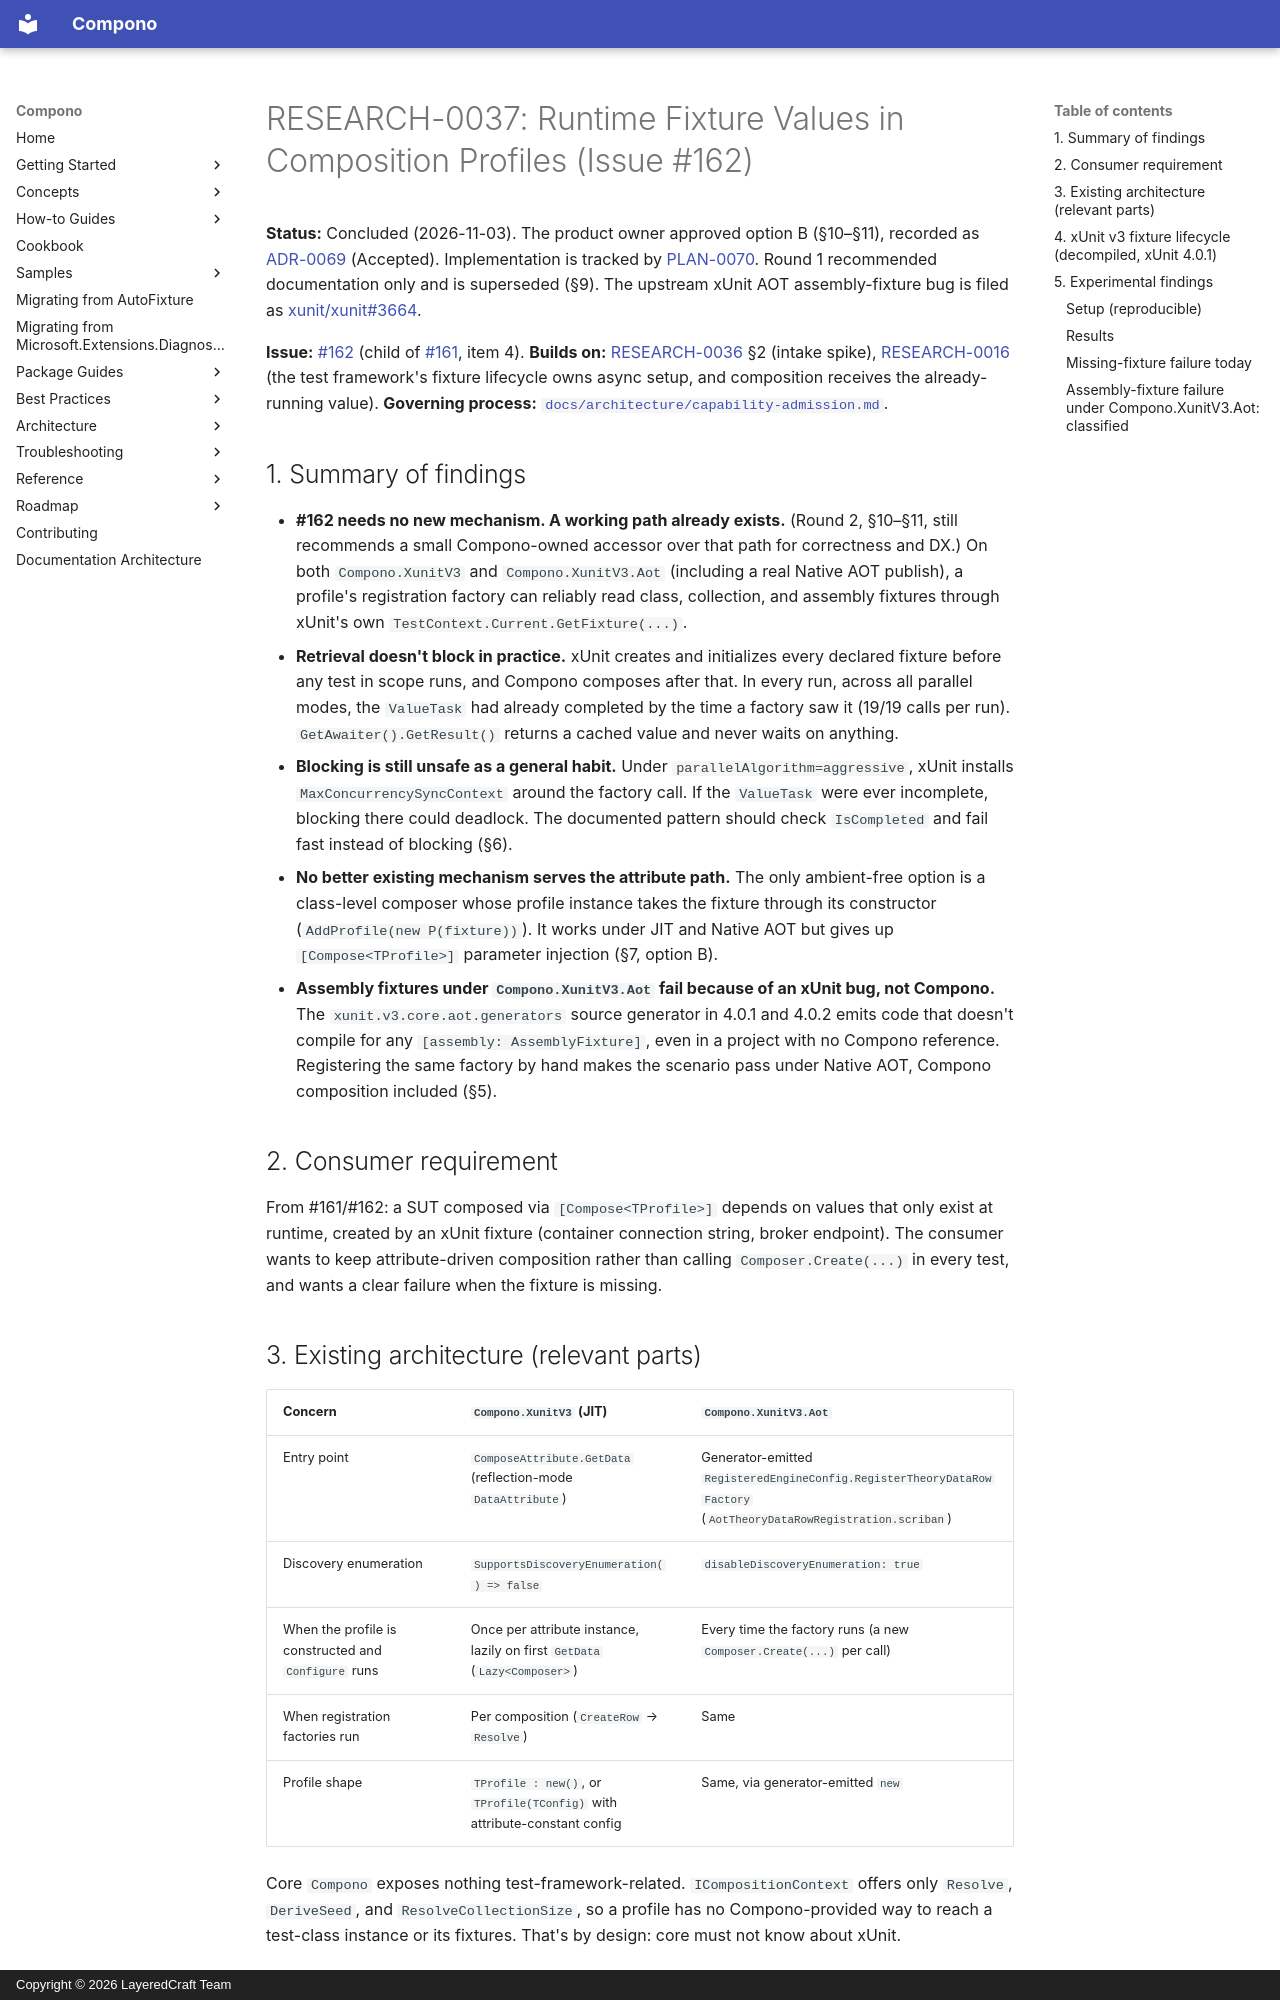

repository: LayeredCraft/compono · page: research/0037-issue-162-runtime-fixture-values-in-profiles/index.html · generator: mkdocs · copyright: Copyright © 2026 LayeredCraft Team

# RESEARCH-0037: Runtime Fixture Values in Composition Profiles (Issue #162)

**Status:** Concluded (2026-11-03). The product owner approved option B
(§10–§11), recorded as
[ADR-0069](../adr/0069-xunitv3-require-fixture-accessor.md) (Accepted).
Implementation is tracked by
[PLAN-0070](../plans/0070-xunitv3-require-fixture-accessor-impl-plan.md).
Round 1 recommended documentation only and is superseded (§9). The
upstream xUnit AOT assembly-fixture bug is filed as
[xunit/xunit#3664](https://github.com/xunit/xunit/issues/3664).

**Issue:** [#162](https://github.com/LayeredCraft/compono/issues/162)
(child of [#161](https://github.com/LayeredCraft/compono/issues/161), item 4).
**Builds on:** [RESEARCH-0036](0036-issue-161-test-composition-gaps-intake.md) §2
(intake spike), [RESEARCH-0016](0016-async-composition-viability-research.md)
(the test framework's fixture lifecycle owns async setup, and composition
receives the already-running value).
**Governing process:**
[`docs/architecture/capability-admission.md`](../architecture/capability-admission.md).

## 1. Summary of findings

- **#162 needs no new mechanism. A working path already exists.** (Round 2,
  §10–§11, still recommends a small Compono-owned accessor over that path
  for correctness and DX.) On both `Compono.XunitV3` and `Compono.XunitV3.Aot` (including a
  real Native AOT publish), a profile's registration factory can reliably
  read class, collection, and assembly fixtures through xUnit's own
  `TestContext.Current.GetFixture(...)`.
- **Retrieval doesn't block in practice.** xUnit creates and initializes
  every declared fixture before any test in scope runs, and Compono
  composes after that. In every run, across all parallel modes, the
  `ValueTask` had already completed by the time a factory saw it (19/19
  calls per run). `GetAwaiter().GetResult()` returns a cached value and
  never waits on anything.
- **Blocking is still unsafe as a general habit.** Under
  `parallelAlgorithm=aggressive`, xUnit installs `MaxConcurrencySyncContext`
  around the factory call. If the `ValueTask` were ever incomplete,
  blocking there could deadlock. The documented pattern should check
  `IsCompleted` and fail fast instead of blocking (§6).
- **No better existing mechanism serves the attribute path.** The only
  ambient-free option is a class-level composer whose profile instance
  takes the fixture through its constructor (`AddProfile(new P(fixture))`).
  It works under JIT and Native AOT but gives up `[Compose<TProfile>]`
  parameter injection (§7, option B).
- **Assembly fixtures under `Compono.XunitV3.Aot` fail because of an xUnit
  bug, not Compono.** The `xunit.v3.core.aot.generators` source generator
  in 4.0.1 and 4.0.2 emits code that doesn't compile for any
  `[assembly: AssemblyFixture]`, even in a project with no Compono
  reference. Registering the same factory by hand makes the scenario pass
  under Native AOT, Compono composition included (§5).

## 2. Consumer requirement

From #161/#162: a SUT composed via `[Compose<TProfile>]` depends on values
that only exist at runtime, created by an xUnit fixture (container
connection string, broker endpoint). The consumer wants to keep
attribute-driven composition rather than calling `Composer.Create(...)`
in every test, and wants a clear failure when the fixture is missing.
